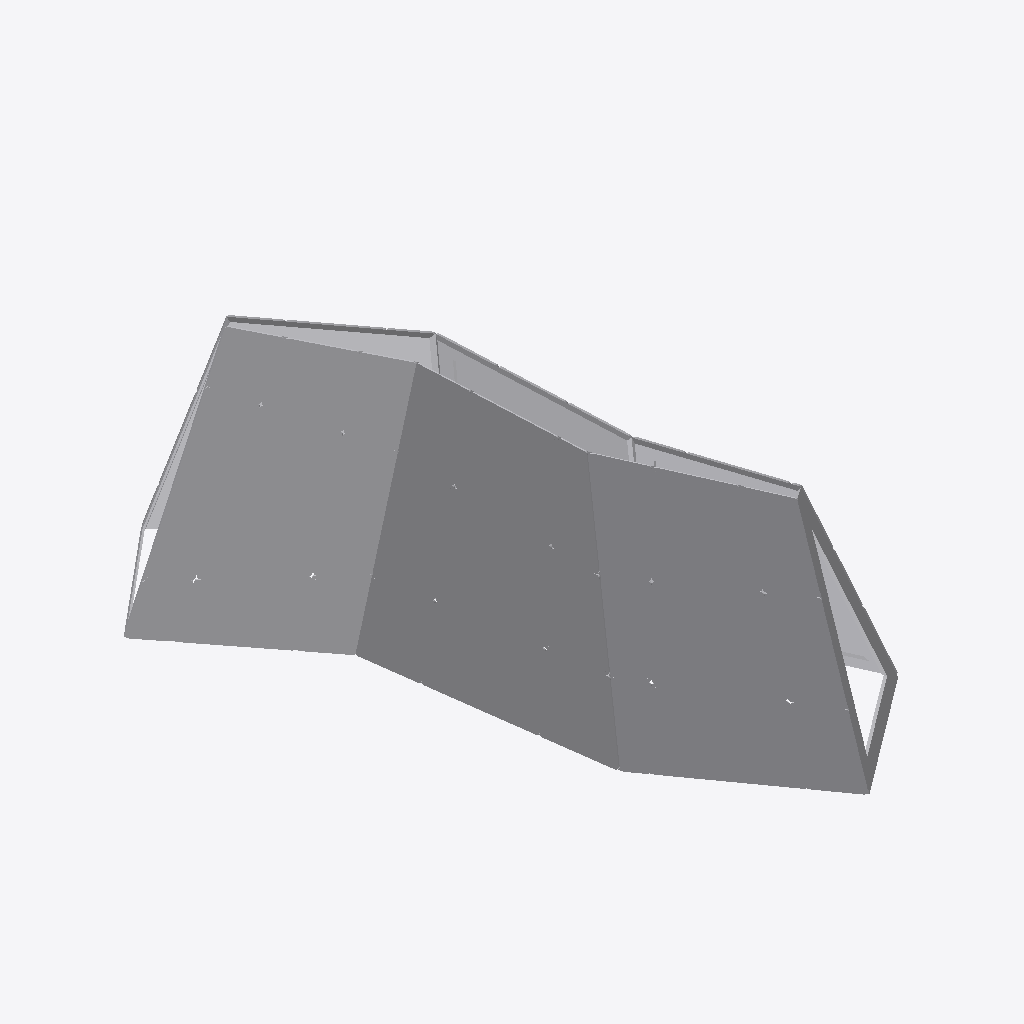
Isometric view of an IFC building model (IFC-SPF (STEP), schema IFC4, length unit millimetre), seen from the south-west, elements coloured by IFC class (only those large enough to see are counted): 58 other elements (light grey).
Extent 9.4 m × 15.7 m × 6.7 m (x, y, z). Storeys (1): Default Building Storey at 0.00 m. Elements (86): 86 IfcBuildingElementProxy.

HEADER;
FILE_DESCRIPTION(('ViewDefinition [CoordinationView_V2.0]'),'2;1');
FILE_NAME('X:\\Desktop\\C-09.ifc','2022-08-22T13:57:40',(''),('',''),'','TopSolid 7.15.400.205','');
FILE_SCHEMA(('IFC4'));
ENDSEC;
DATA;
#1=IFCPROJECT('2Lq2ZdPfX9veh9pkUGBROK',#2,'PAVILLON',$,$,$,$,(#4),#27);
#28=IFCSITE('2HHp60QQvArQ3ZaxwL7Zyy',#2,'Default Site',$,$,#29,$,$,.ELEMENT.,$,$,$,$,$);
#32=IFCBUILDING('2uA2ARtKbCyPDvtjPdsCHg',#2,'Default Building',$,$,#33,$,$,.ELEMENT.,$,$,$);
#39=IFCBUILDINGSTOREY('2Fyoobj1LF9xm6PbHx8jQm',#2,'Default Building Storey',$,$,#40,$,$,.ELEMENT.,$);
#43374=IFCBUILDINGELEMENTPROXY('0zkplouyD9pec2u1U7f50l',#2,'MULTI PANNEAU - M5 - B2','PAN M5 - B2',$,#43375,#43380,$,$);
#62680=IFCBUILDINGELEMENTPROXY('3RZxUlayjANvMETDjGhDvD',#2,'MULTI PANNEAU - M7 - A2','PAN M7 - A2',$,#62681,#62686,$,$);
#66568=IFCBUILDINGELEMENTPROXY('1SkQNldNLCQR5jcSPMN8I8',#2,'MULTI PANNEAU - M7 - B2','PAN M7 - B2',$,#66569,#66574,$,$);
#54925=IFCBUILDINGELEMENTPROXY('0T5J3CEsT9nAlHVQpsT3sq',#2,'MULTI PANNEAU - M6 - B2','PAN M6 - B2',$,#54926,#54931,$,$);
#70425=IFCBUILDINGELEMENTPROXY('1HRLa9z4rFdhJzb_EFX5gA',#2,'MULTI PANNEAU - M7 - C2','PAN M7 - C2',$,#70426,#70431,$,$);
#42102=IFCBUILDINGELEMENTPROXY('3OiE0qfAPCvRC_PGM4kh1X',#2,'MULTI PANNEAU - M5 - B1','PAN M5 - B1',$,#42103,#42108,$,$);
#51101=IFCBUILDINGELEMENTPROXY('1czU592ZH4yBgpXVHandfz',#2,'MULTI PANNEAU - M6 - A2','PAN M6 - A2',$,#51102,#51107,$,$);
#58808=IFCBUILDINGELEMENTPROXY('2SX68lCvvEYPbd5$4HdC1w',#2,'MULTI PANNEAU - M6 - C2','PAN M6 - C2',$,#58809,#58814,$,$);
#39481=IFCBUILDINGELEMENTPROXY('2Kyo1ZawHDg9QWA41wduSR',#2,'MULTI PANNEAU - M5 - A2','PAN M5 - A2',$,#39482,#39487,$,$);
#44641=IFCBUILDINGELEMENTPROXY('2WcjuuCiHF_v9arSTCr0_l',#2,'MULTI PANNEAU - M5 - B3','PAN M5 - B3',$,#44642,#44647,$,$);
#53653=IFCBUILDINGELEMENTPROXY('1mP2hrfx9Ecgb4iW2ttmhP',#2,'MULTI PANNEAU - M6 - B1','PAN M6 - B1',$,#53654,#53659,$,$);
#69112=IFCBUILDINGELEMENTPROXY('1z8ycBWST10f1PhK5EpieD',#2,'MULTI PANNEAU - M7 - C1','PAN M7 - C1',$,#69113,#69118,$,$);
#52381=IFCBUILDINGELEMENTPROXY('10epfoQBr9oQRmetldFywI',#2,'MULTI PANNEAU - M6 - A3','PAN M6 - A3',$,#52382,#52387,$,$);
#47216=IFCBUILDINGELEMENTPROXY('2v8WKvuLHEnPBlc2jBJIGn',#2,'MULTI PANNEAU - M5 - C2','PAN M5 - C2',$,#47217,#47222,$,$);
#67840=IFCBUILDINGELEMENTPROXY('1_6RbxkfrEqPg51KScj9av',#2,'MULTI PANNEAU - M7 - B3','PAN M7 - B3',$,#67841,#67846,$,$);
#71733=IFCBUILDINGELEMENTPROXY('0Z6xVoejP5Ve4V2TNuAxaB',#2,'MULTI PANNEAU - M7 - C3','PAN M7 - C3',$,#71734,#71739,$,$);
#56233=IFCBUILDINGELEMENTPROXY('3E2mFUJvb2nhGI0dhCNYmY',#2,'MULTI PANNEAU - M6 - B3','PAN M6 - B3',$,#56234,#56239,$,$);
#57541=IFCBUILDINGELEMENTPROXY('04UFKXRN55w9wJwNj5_L2S',#2,'MULTI PANNEAU - M6 - C1','PAN M6 - C1',$,#57542,#57547,$,$);
#49821=IFCBUILDINGELEMENTPROXY('22MeEAnaP8q9_YPDLKGN4D',#2,'MULTI PANNEAU - M6 - A1','PAN M6 - A1',$,#49822,#49827,$,$);
#63988=IFCBUILDINGELEMENTPROXY('316Gdx3c96qO7edi3ft2cL',#2,'MULTI PANNEAU - M7 - A3','PAN M7 - A3',$,#63989,#63994,$,$);
#48524=IFCBUILDINGELEMENTPROXY('0jgC4pq4HCGfxqaRXvZbln',#2,'MULTI PANNEAU - M5 - C3','PAN M5 - C3',$,#48525,#48530,$,$);
#40794=IFCBUILDINGELEMENTPROXY('3kCUKHXJD1ggL6DTFgUqxa',#2,'MULTI PANNEAU - M5 - A3','PAN M5 - A3',$,#40795,#40800,$,$);
#65296=IFCBUILDINGELEMENTPROXY('2rpMFg$I5CNhowLize7hNq',#2,'MULTI PANNEAU - M7 - B1','PAN M7 - B1',$,#65297,#65302,$,$);
#60080=IFCBUILDINGELEMENTPROXY('3DE0ElCjL94R4oNCS1DTBv',#2,'MULTI PANNEAU - M6 - C3','PAN M6 - C3',$,#60081,#60086,$,$);
#45913=IFCBUILDINGELEMENTPROXY('3plRwWMCL5dhp8pCPL3cIM',#2,'MULTI PANNEAU - M5 - C1','PAN M5 - C1',$,#45914,#45919,$,$);
#61372=IFCBUILDINGELEMENTPROXY('39CgXbBhTF2fWlrREwLnO2',#2,'MULTI PANNEAU - M7 - A1','PAN M7 - A1',$,#61373,#61378,$,$);
#730=IFCBUILDINGELEMENTPROXY('36D3aW1PbBdRbcBWHo9FyW',#2,'POUTRE = C2 -P3 ','',$,#731,#736,$,$);
#38173=IFCBUILDINGELEMENTPROXY('01iTKm01X3F915TLLabPiu',#2,'MULTI PANNEAU - M5 - A1','PAN M5 - A1',$,#38174,#38179,$,$);
#1135=IFCBUILDINGELEMENTPROXY('2Nkepsg597CRJkGkAo01eo',#2,'POUTRE = C3 -P3 ','',$,#1136,#1141,$,$);
#325=IFCBUILDINGELEMENTPROXY('3rK08yhy56tQIGXOMeDf0I',#2,'POUTRE = C1 -P3 ','',$,#326,#331,$,$);
#2661=IFCBUILDINGELEMENTPROXY('1fpDn6WdTBCQvuTlI5MtXU',#2,'POUTRE = C6 -P2 ','',$,#2662,#2667,$,$);
#2844=IFCBUILDINGELEMENTPROXY('126stKFM5CTPgSZ_j5lqI7',#2,'POUTRE = C6 -P4 ','',$,#2845,#2850,$,$);
#23971=IFCBUILDINGELEMENTPROXY('1YhPBEgDvC4R3mjlRCBMAm',#2,'MULTI PANNEAU - M3 - C2','PAN M3 - C2',$,#23972,#23977,$,$);
#2567=IFCBUILDINGELEMENTPROXY('3cdq1t6yb7yApJXlP8eDfk',#2,'POUTRE = C6 -P1 ','',$,#2568,#2573,$,$);
#1041=IFCBUILDINGELEMENTPROXY('3GWH8PQjj4OhrNdAQ0Z1kH',#2,'POUTRE = C3 -P2 ','',$,#1042,#1047,$,$);
#25243=IFCBUILDINGELEMENTPROXY('1RW3YFEzH7oOM7sPDBLn5G',#2,'MULTI PANNEAU - M3 - C3','PAN M3 - C3',$,#25244,#25249,$,$);
#22699=IFCBUILDINGELEMENTPROXY('13$H6iU792lPVsLCSXIkoH',#2,'MULTI PANNEAU - M3 - C1','PAN M3 - C1',$,#22700,#22705,$,$);
#419=IFCBUILDINGELEMENTPROXY('0AueFhKW15NPssMxSi4QBE',#2,'POUTRE = C1 -P4 ','',$,#420,#425,$,$);
#3357=IFCBUILDINGELEMENTPROXY('0vHMcgbz1CYxBFqdY60Qol',#2,'MULTI PANNEAU - M2 - A1','PAN M2 - A1',$,#3358,#3363,$,$);
#3244=IFCBUILDINGELEMENTPROXY('2tlyniDbb2hRP3k3sPkNu7',#2,'POUTRE = C7 -P4 ','',$,#3245,#3250,$,$);
#1229=IFCBUILDINGELEMENTPROXY('2wdOCqTkj8oO16bwkcR47Q',#2,'POUTRE = C3 -P4 ','',$,#1230,#1235,$,$);
#35604=IFCBUILDINGELEMENTPROXY('34_7BVZun1v87gAPCaewG6',#2,'MULTI PANNEAU - M4 - C2','PAN M4 - C2',$,#35605,#35610,$,$);
#636=IFCBUILDINGELEMENTPROXY('35Aj$$Dhn1TBRncrIXTUkZ',#2,'POUTRE = C2 -P2 ','',$,#637,#642,$,$);
#133=IFCBUILDINGELEMENTPROXY('17zuf5Ow57UBU6rQSGD6Q8',#2,'POUTRE = C1 -P1 ','',$,#134,#139,$,$);
#34301=IFCBUILDINGELEMENTPROXY('3q7LX2jEfF5Ayv_GS9I2O_',#2,'MULTI PANNEAU - M4 - C1','PAN M4 - C1',$,#34302,#34307,$,$);
#824=IFCBUILDINGELEMENTPROXY('0wtT$XPGL4cBdIuVCeIrsC',#2,'POUTRE = C2 -P4 ','',$,#825,#830,$,$);
#2967=IFCBUILDINGELEMENTPROXY('1sQk8I1MzAWxuOTfE1vhs$',#2,'POUTRE = C7 -P1 ','',$,#2968,#2973,$,$);
#3061=IFCBUILDINGELEMENTPROXY('2JLjBUNnv2uA$FhmhTXWVl',#2,'POUTRE = C7 -P2 ','',$,#3062,#3067,$,$);
#231=IFCBUILDINGELEMENTPROXY('3JezZ7G5H97O_HTVJJSLVZ',#2,'POUTRE = C1 -P2 ','',$,#232,#237,$,$);
#12415=IFCBUILDINGELEMENTPROXY('3QKlXoU7bBzxwg7C9uHqhP',#2,'MULTI PANNEAU - M2 - C2','PAN M2 - C2',$,#12416,#12421,$,$);
#13682=IFCBUILDINGELEMENTPROXY('2dFjHbPKf5s9xsxjmYABhN',#2,'MULTI PANNEAU - M2 - C3','PAN M2 - C3',$,#13683,#13688,$,$);
#7239=IFCBUILDINGELEMENTPROXY('2iUWhsfmf1uvDYJl3bLd3X',#2,'MULTI PANNEAU - M2 - B1','PAN M2 - B1',$,#7240,#7245,$,$);
#36876=IFCBUILDINGELEMENTPROXY('1_hcA6OA5BnfWongRMwS9e',#2,'MULTI PANNEAU - M4 - C3','PAN M4 - C3',$,#36877,#36882,$,$);
#11148=IFCBUILDINGELEMENTPROXY('3mq2FI7RLEae3YoZ2Um1EE',#2,'MULTI PANNEAU - M2 - C1','PAN M2 - C1',$,#11149,#11154,$,$);
#32998=IFCBUILDINGELEMENTPROXY('3bcr9iQ7f0UxT8bRrntZwb',#2,'MULTI PANNEAU - M4 - B3','PAN M4 - B3',$,#32999,#33004,$,$);
#2755=IFCBUILDINGELEMENTPROXY('0uG1c3BsH1nBYqb9kGCdqZ',#2,'POUTRE = C6 -P3 ','',$,#2756,#2761,$,$);
#947=IFCBUILDINGELEMENTPROXY('0PAC1B4V5CxhmPahdgVrc7',#2,'POUTRE = C3 -P1 ','',$,#948,#953,$,$);
#29115=IFCBUILDINGELEMENTPROXY('36Xa$44_D5jf8xNrto6NLe',#2,'MULTI PANNEAU - M4 - A3','PAN M4 - A3',$,#29116,#29121,$,$);
ENDSEC;
